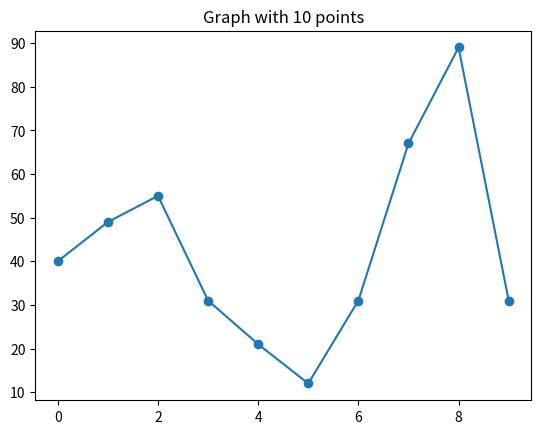

Here is the Python script that generated this plot:
import matplotlib.pyplot as plt
import random
import os
import sys

os.makedirs("output", exist_ok=True)

count = int(sys.argv[1]) if len(sys.argv) > 1 else 10

x = list(range(count))
y = [random.randint(10, 100) for _ in x]

plt.plot(x, y, marker="o")
plt.title(f"Graph with {count} points")

plt.savefig("output/graph.png")
print("Saved to output/graph.png")
